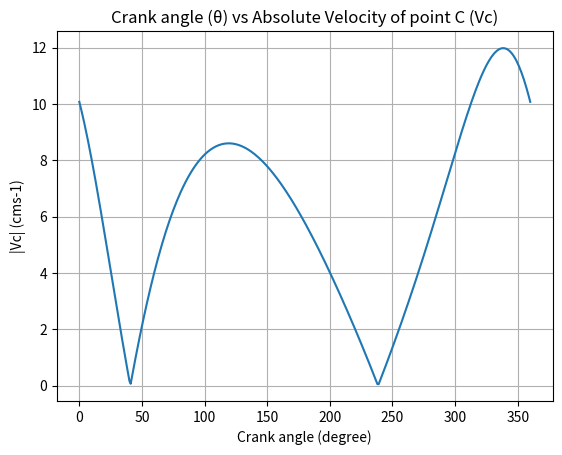

Write the Python code that produced this figure.
import math
import matplotlib.pyplot as plt
o=[]
vcl=[]

for i in range (0,361):
    tita=math.radians(i)
    tita1=(math.pi/2)-tita
    bd=(((10**2)+(37**2)-(2*10*37*math.cos(tita)))**0.5)
    bcd=math.acos(((42**2)+(34**2)-(bd**2))/(2*42*34))
    adc=math.asin((10*math.sin(tita))/bd)+math.asin((42*math.sin(bcd))/bd)
    tita2=adc-(math.pi/2-bcd)
    tita3=adc-math.pi/2
    vc=(8*math.sin(tita1-tita2))/(math.sin(tita2-tita3))
    tita=math.degrees(tita)
    o.append(tita)
    print((tita1-tita2)*180/(math.pi),(tita2-tita3)*180/(math.pi))
    if vc<0:
        vc = vc*(-1)
    vcl.append(vc)
    print(i,round(vc,4))


plt.plot(o,vcl)
plt.xlabel('Crank angle (degree)')
plt.ylabel('|Vc| (cms-1)')
plt.title('Crank angle (θ) vs Absolute Velocity of point C (Vc)')
plt.grid()
plt.show()